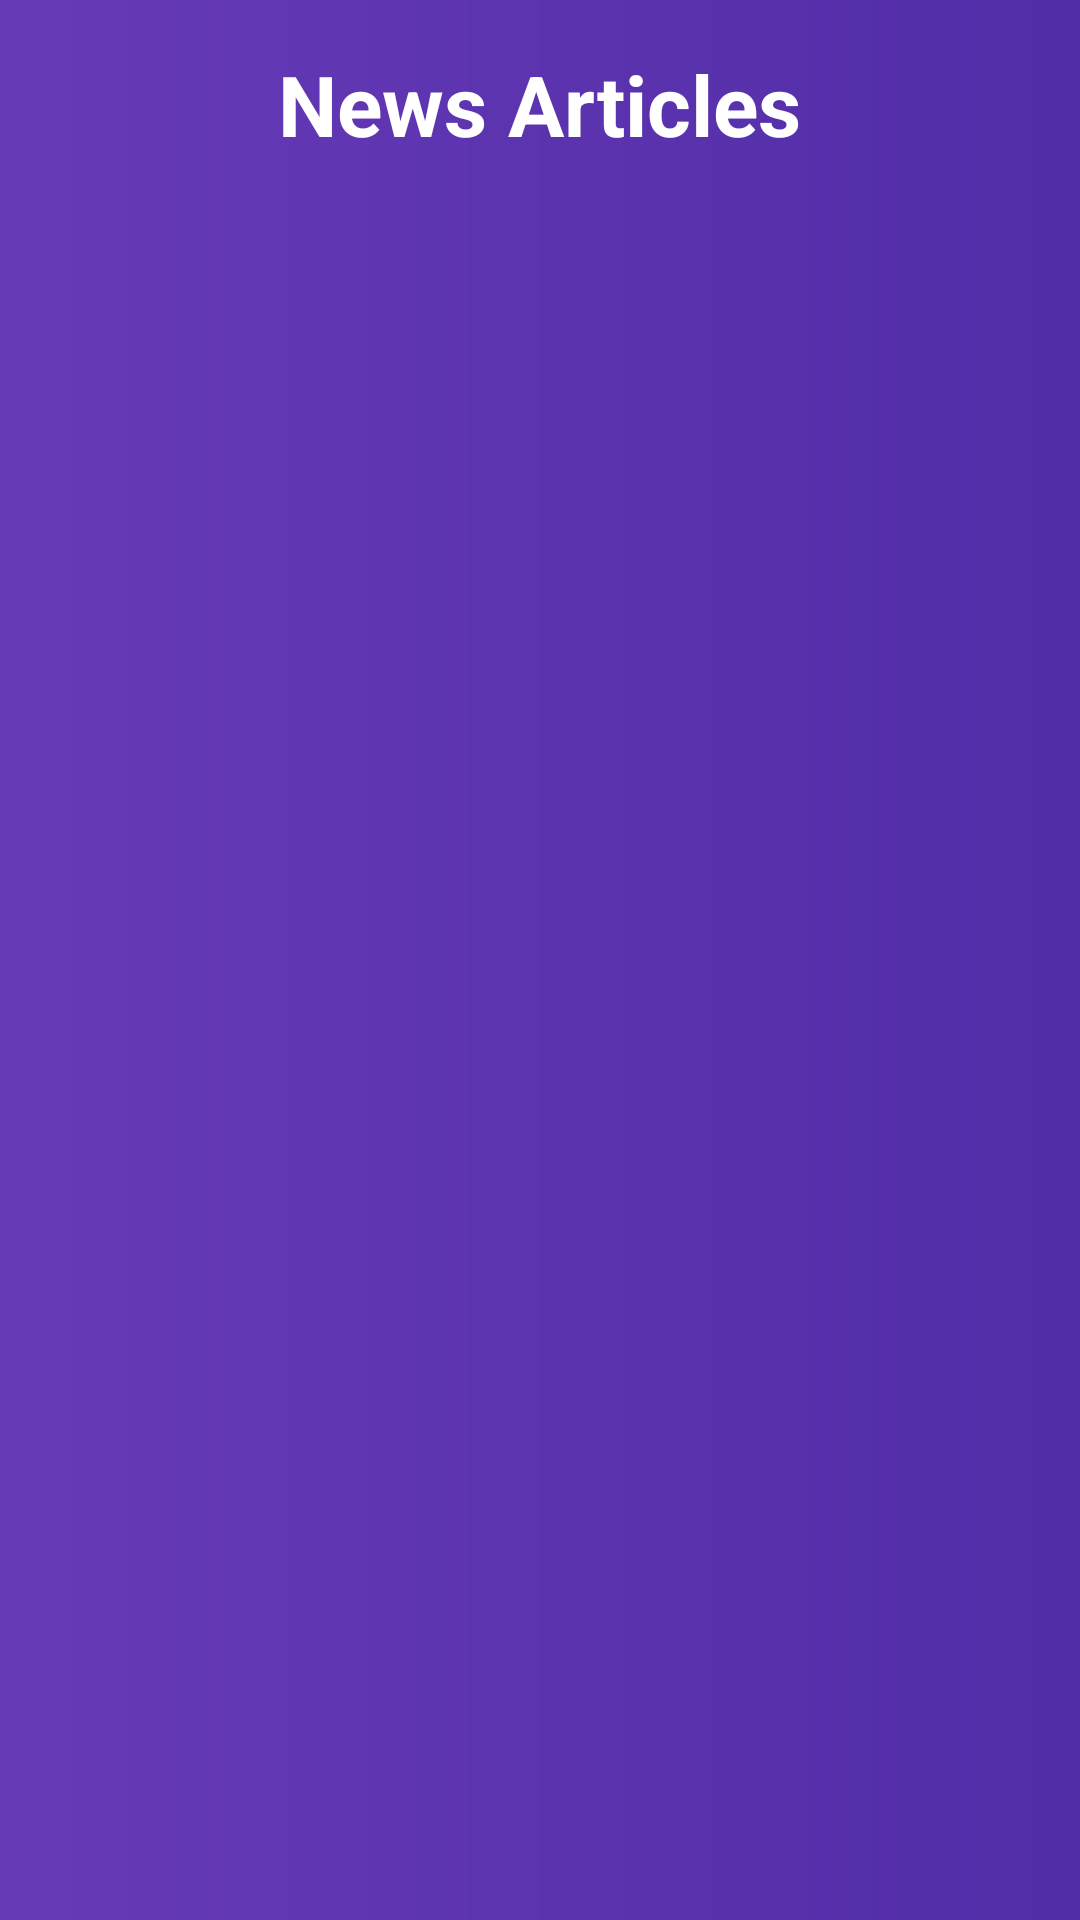

Android layout source for this screen:
<!-- AndroidManifest.xml: application theme Theme.Design.NoActionBar -->
<!-- res/layout/activity_news.xml -->
<?xml version="1.0" encoding="utf-8"?>
<RelativeLayout xmlns:android="http://schemas.android.com/apk/res/android"
    xmlns:tools="http://schemas.android.com/tools"
    android:layout_width="match_parent"
    android:background="@drawable/cardcolor"
    android:layout_height="match_parent"
    android:padding="16dp">

    <TextView
        android:id="@+id/textViewTitle"
        android:layout_width="wrap_content"
        android:layout_height="wrap_content"
        android:text="News Articles"
        android:textSize="28sp"
        android:textColor="@color/white"
        android:textStyle="bold"
        android:layout_centerHorizontal="true"/>

    <androidx.cardview.widget.CardView
        android:layout_width="match_parent"
        android:layout_height="wrap_content"
        android:layout_below="@id/textViewTitle"
        android:layout_marginTop="16dp"
        android:padding="8dp"
        >

        <ListView
            android:id="@+id/listViewArticles"
            android:layout_width="match_parent"
            android:layout_height="wrap_content"
            android:divider="@null"
            android:dividerHeight="8dp"
            android:clipToPadding="false"/>

    </androidx.cardview.widget.CardView>

</RelativeLayout>
<!-- resources referenced by this layout -->
<resources>
  <!-- drawable cardcolor (drawable) -->
  <?xml version="1.0" encoding="utf-8"?>
  <shape xmlns:android="http://schemas.android.com/apk/res/android">
      <gradient
          android:startColor="#673AB7"
          android:endColor="#512DA8" />
  </shape>
  <!-- not gathered from this repository: default colours our renderer supplied (Android Studio template values) -->
  <color name="white">#FFFFFFFF</color>
</resources>
